Dataset: Children Dataset (GitHub, KaiserTrelles/Cardiac-Decision-Support-System-IoMT-AI-DDS). Classes: AFIB, AVNRT, AVRT, atrial paced, normal, PJC, preexcitated PAC, ventricular paced.

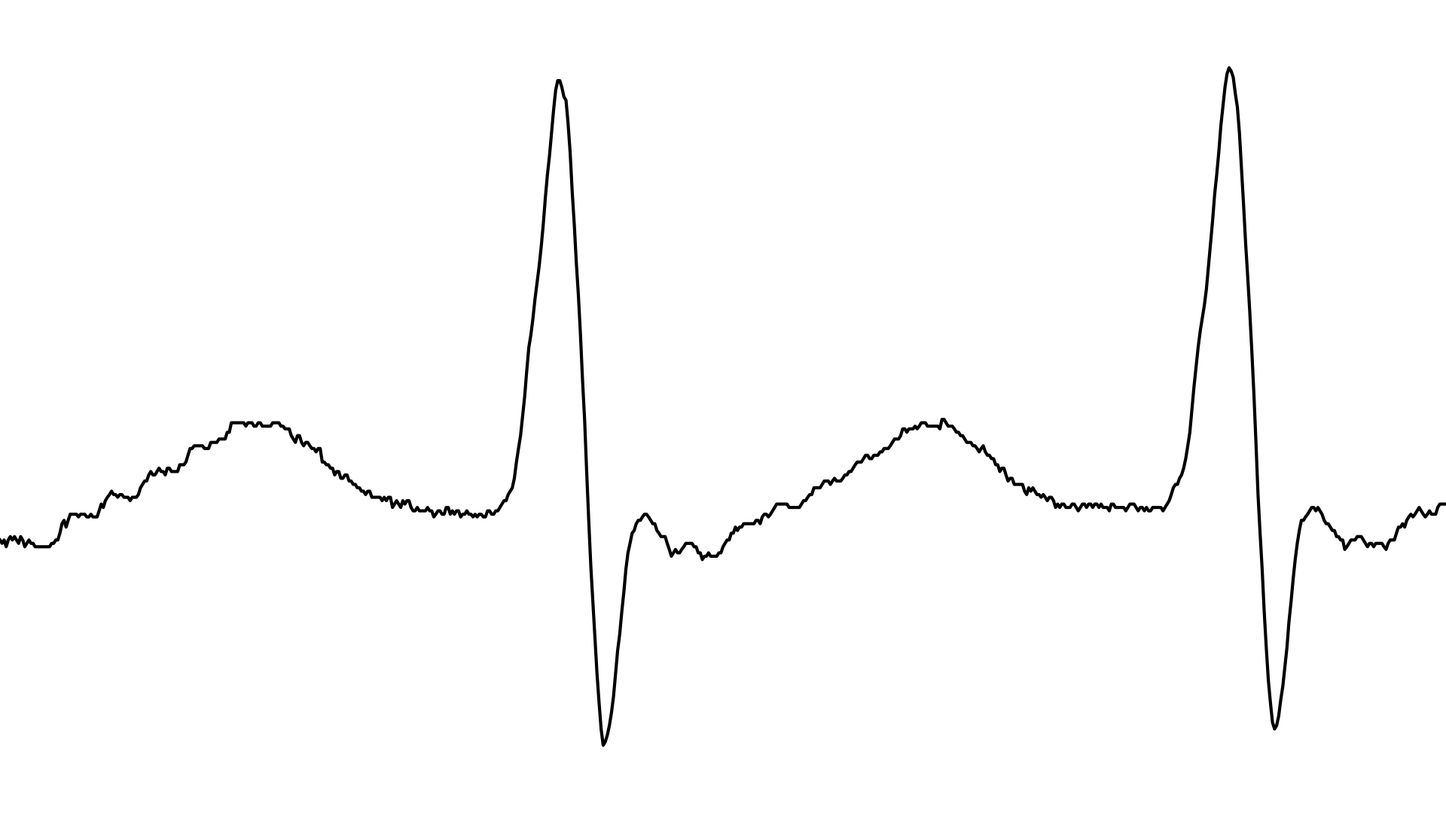
Label: AVNRT

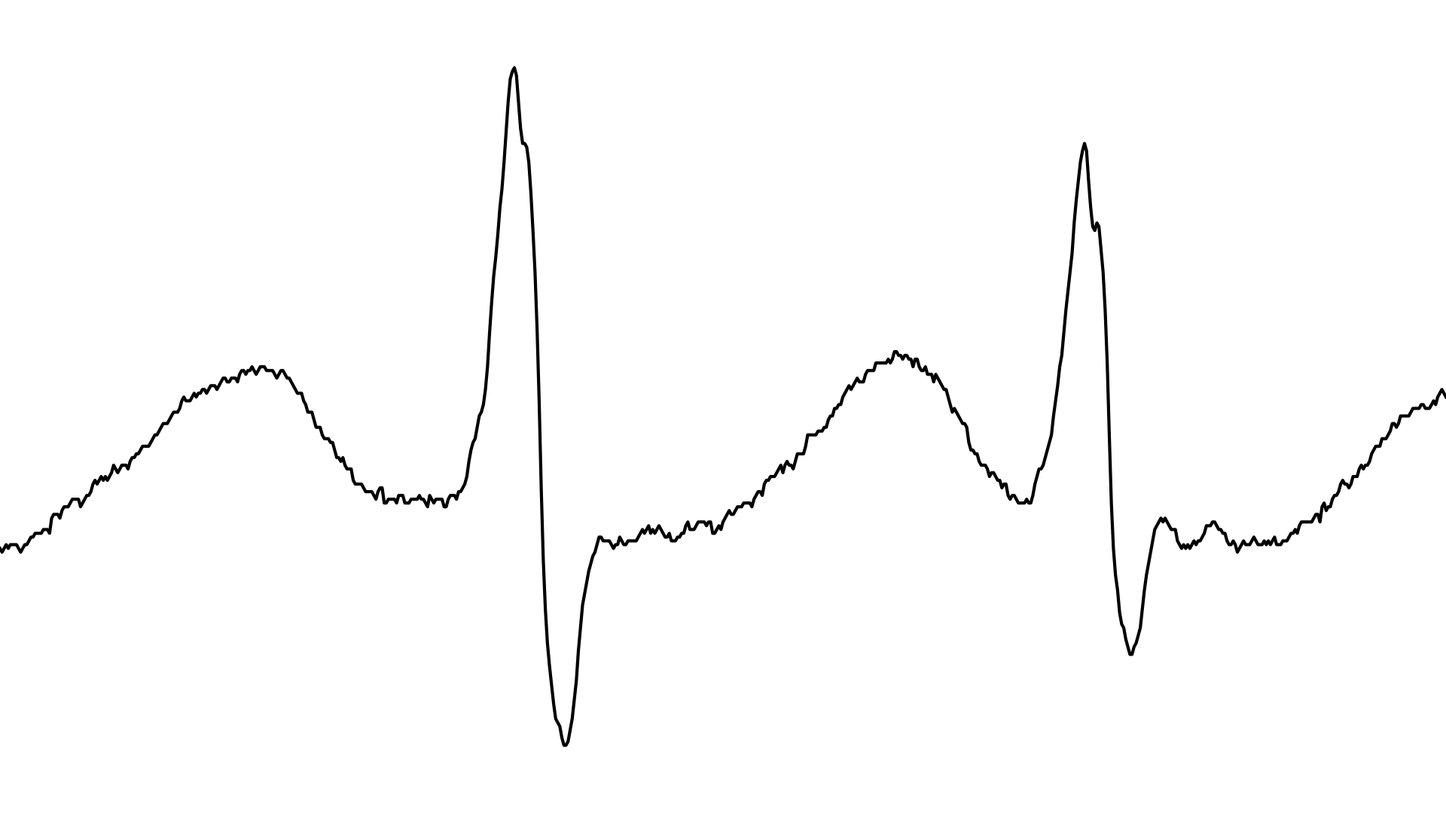
Label: AFIB

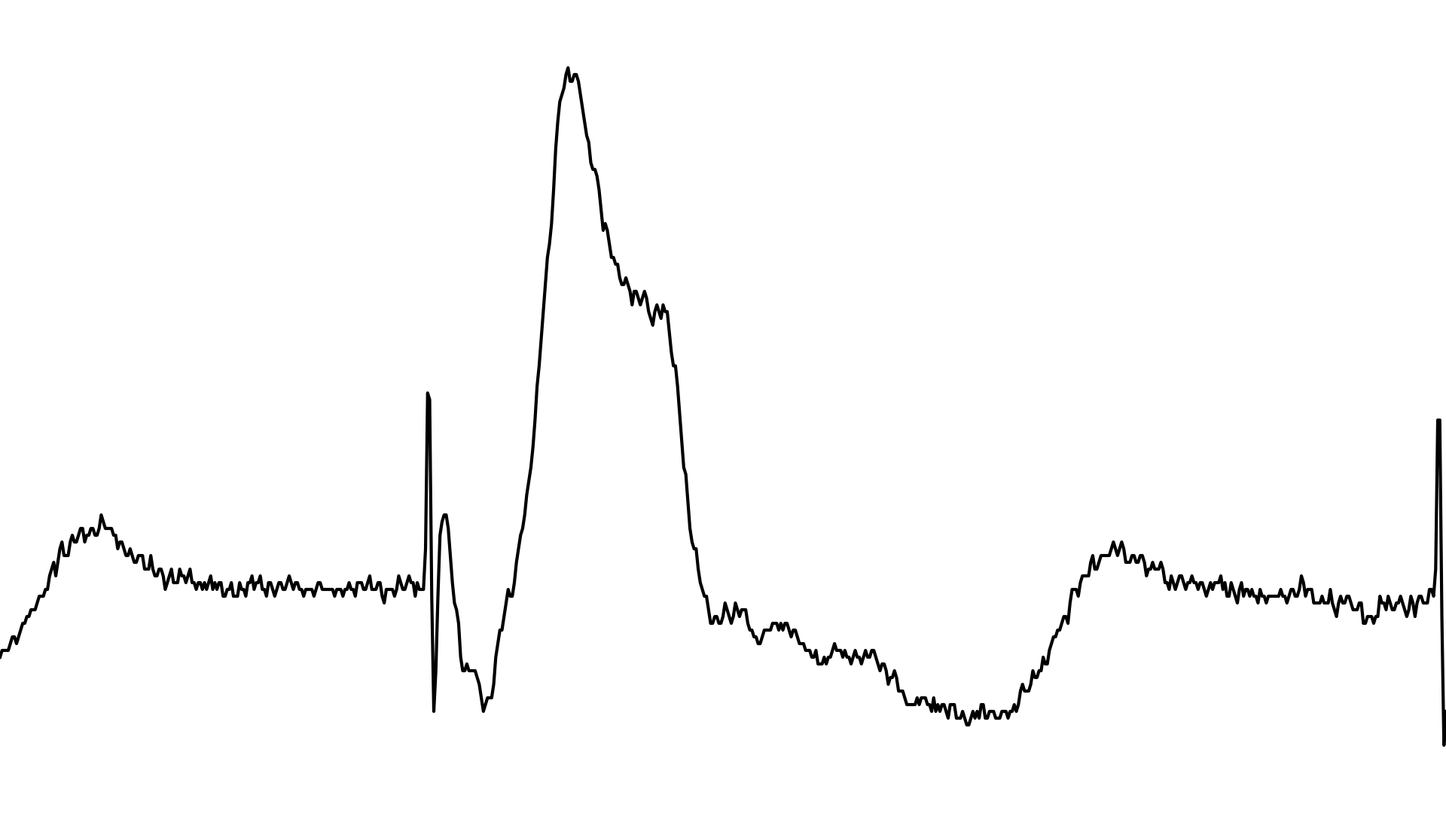
Label: ventricular paced

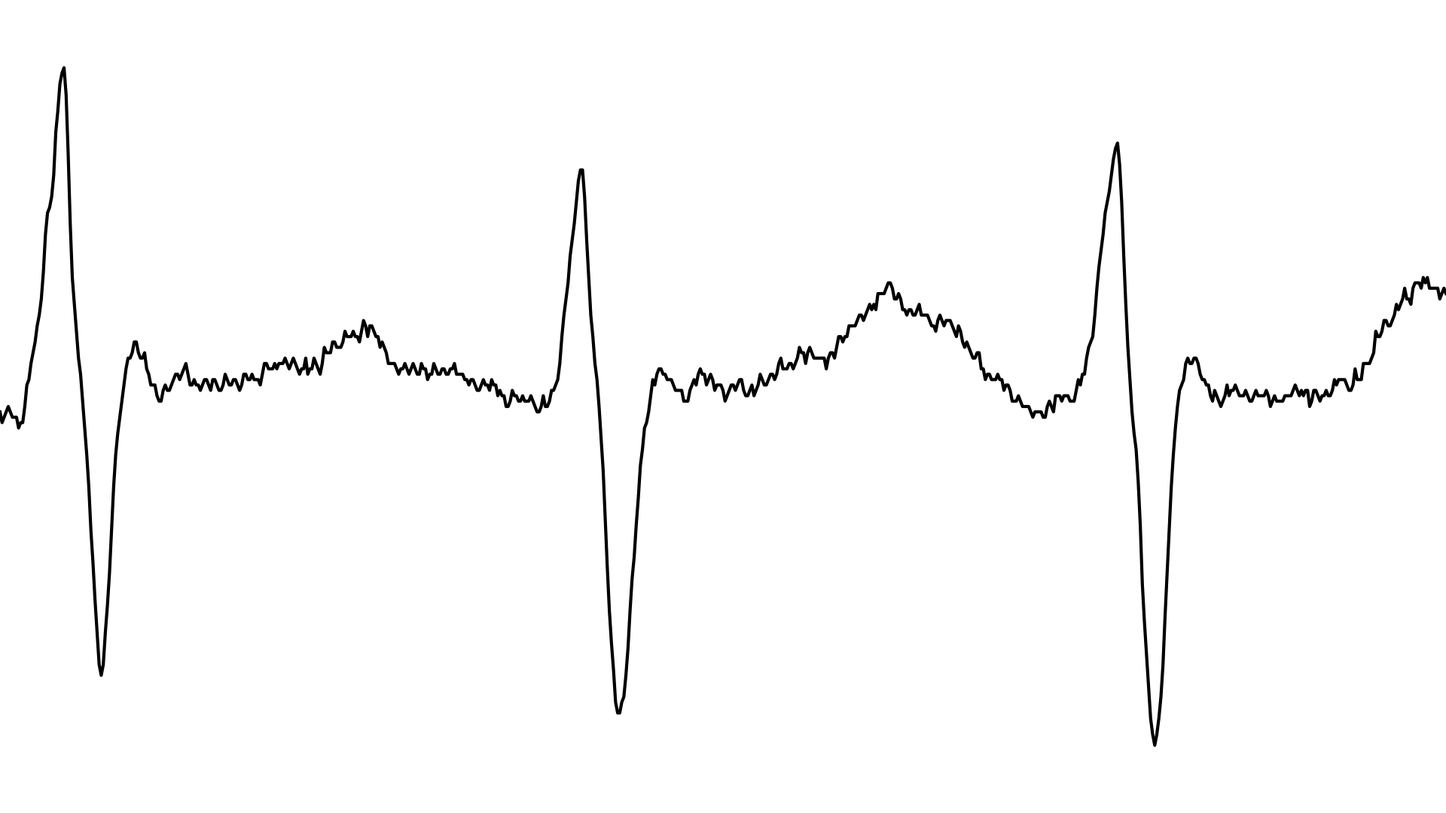
Label: AVRT

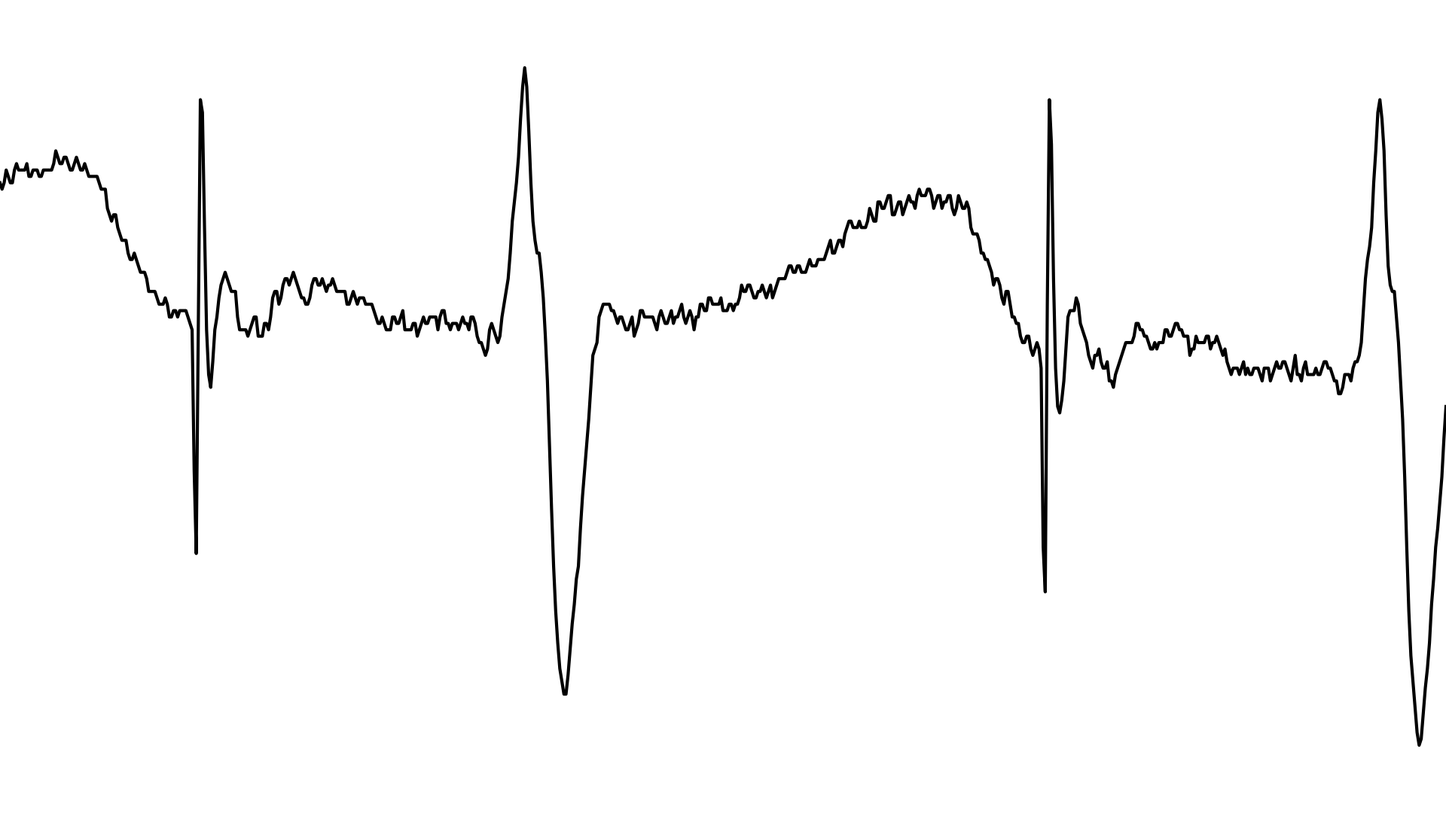
Label: atrial paced

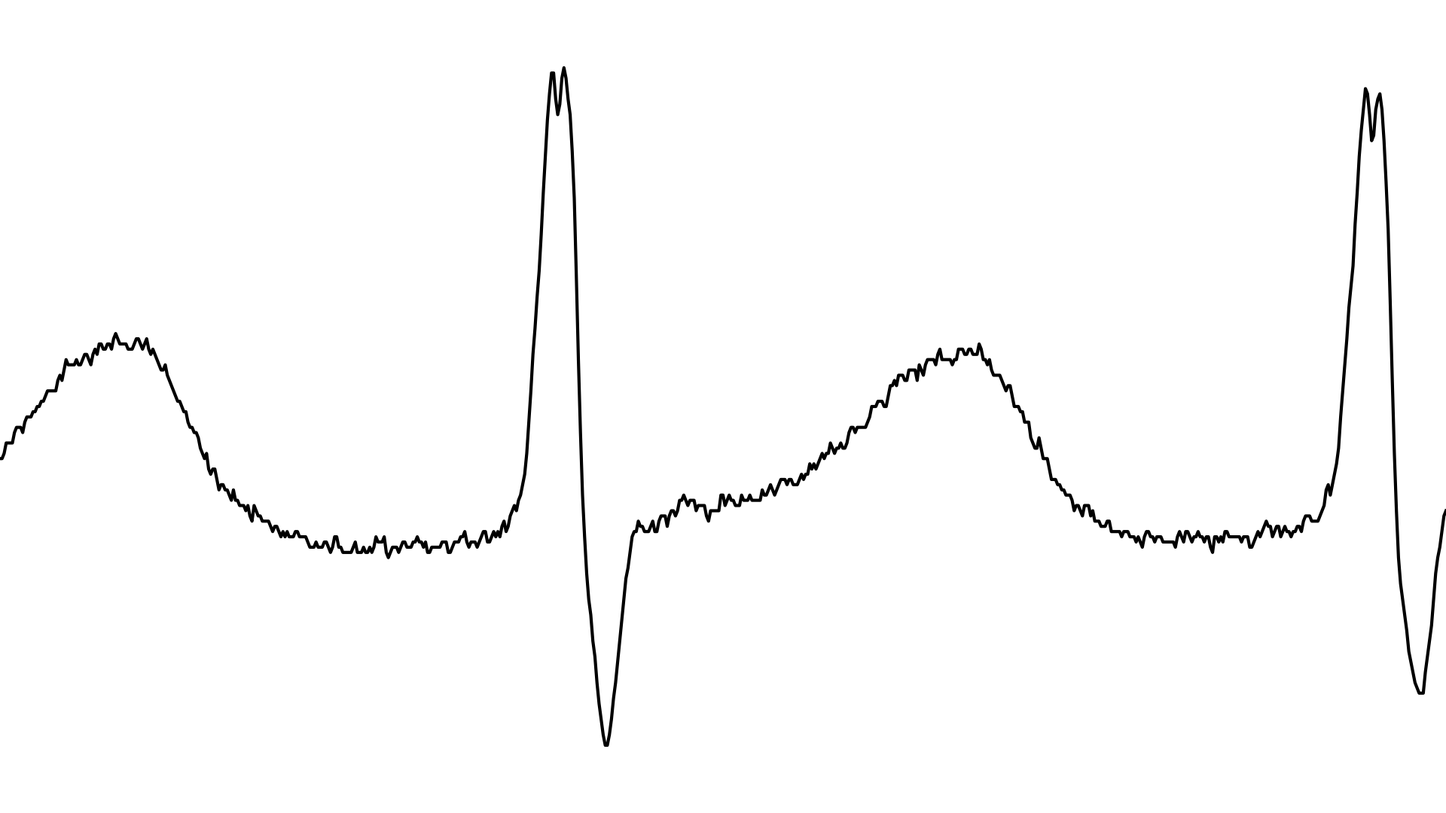
Label: PJC
